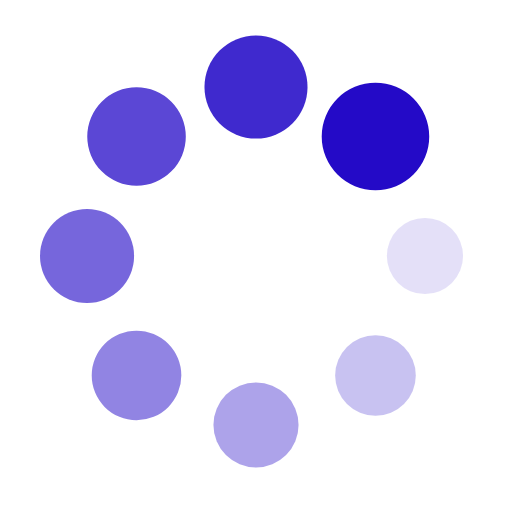
t = 0.00 s
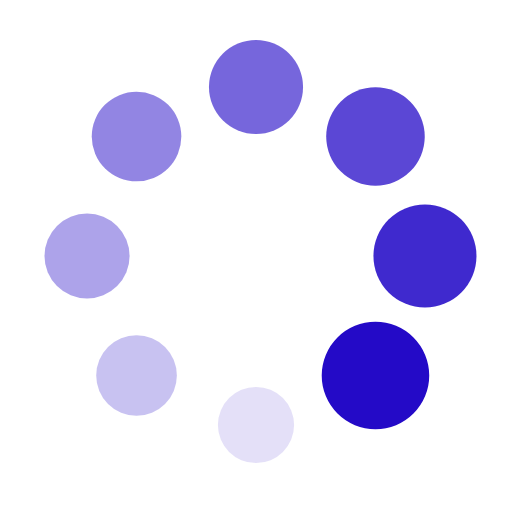
t = 0.20 s
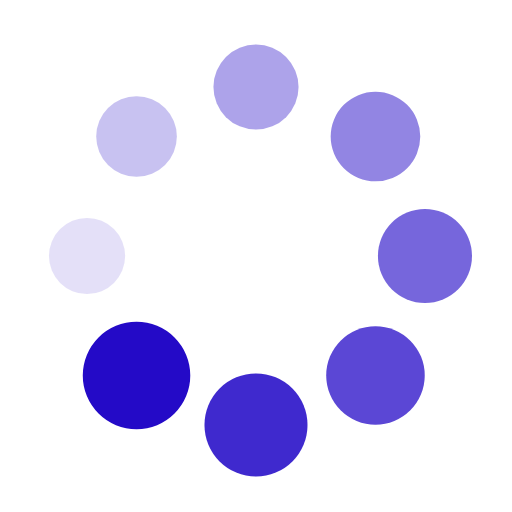
t = 0.39 s
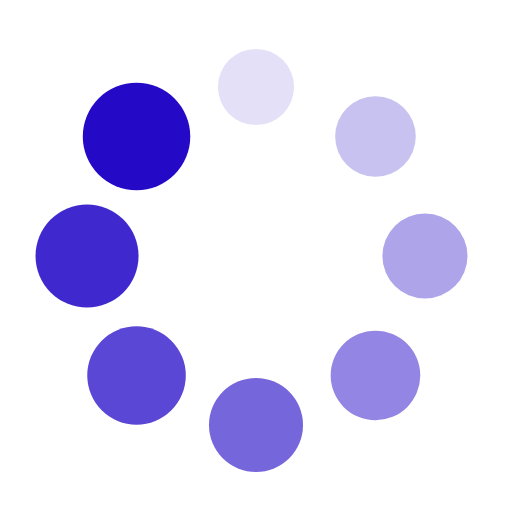
t = 0.59 s

The animated SVG that drew these frames (rendered in a browser with its animation timeline set to each time). Animation: 16 SMIL elements (animate=8,animateTransform=8); one cycle of 0.79 s, repeats indefinitely.

<?xml version="1.0" encoding="utf-8"?>
<svg xmlns="http://www.w3.org/2000/svg" xmlns:xlink="http://www.w3.org/1999/xlink" style="margin: auto; background: none; display: block; shape-rendering: auto; animation-play-state: running; animation-delay: 0s;" width="104px" height="104px" viewBox="0 0 100 100" preserveAspectRatio="xMidYMid">
<g transform="translate(83,50)" style="animation-play-state: running; animation-delay: 0s;">
<g transform="rotate(0)" style="animation-play-state: running; animation-delay: 0s;">
<circle cx="0" cy="0" r="7" fill="#240ac7" fill-opacity="1" style="animation-play-state: running; animation-delay: 0s;">
  <animateTransform attributeName="transform" type="scale" begin="-0.6889763779527559s" values="1.5 1.5;1 1" keyTimes="0;1" dur="0.7874015748031495s" repeatCount="indefinite" style="animation-play-state: running; animation-delay: 0s;"></animateTransform>
  <animate attributeName="fill-opacity" keyTimes="0;1" dur="0.7874015748031495s" repeatCount="indefinite" values="1;0" begin="-0.6889763779527559s" style="animation-play-state: running; animation-delay: 0s;"></animate>
</circle>
</g>
</g><g transform="translate(73.33452377915607,73.33452377915606)" style="animation-play-state: running; animation-delay: 0s;">
<g transform="rotate(45)" style="animation-play-state: running; animation-delay: 0s;">
<circle cx="0" cy="0" r="7" fill="#240ac7" fill-opacity="0.875" style="animation-play-state: running; animation-delay: 0s;">
  <animateTransform attributeName="transform" type="scale" begin="-0.5905511811023622s" values="1.5 1.5;1 1" keyTimes="0;1" dur="0.7874015748031495s" repeatCount="indefinite" style="animation-play-state: running; animation-delay: 0s;"></animateTransform>
  <animate attributeName="fill-opacity" keyTimes="0;1" dur="0.7874015748031495s" repeatCount="indefinite" values="1;0" begin="-0.5905511811023622s" style="animation-play-state: running; animation-delay: 0s;"></animate>
</circle>
</g>
</g><g transform="translate(50,83)" style="animation-play-state: running; animation-delay: 0s;">
<g transform="rotate(90)" style="animation-play-state: running; animation-delay: 0s;">
<circle cx="0" cy="0" r="7" fill="#240ac7" fill-opacity="0.75" style="animation-play-state: running; animation-delay: 0s;">
  <animateTransform attributeName="transform" type="scale" begin="-0.4921259842519685s" values="1.5 1.5;1 1" keyTimes="0;1" dur="0.7874015748031495s" repeatCount="indefinite" style="animation-play-state: running; animation-delay: 0s;"></animateTransform>
  <animate attributeName="fill-opacity" keyTimes="0;1" dur="0.7874015748031495s" repeatCount="indefinite" values="1;0" begin="-0.4921259842519685s" style="animation-play-state: running; animation-delay: 0s;"></animate>
</circle>
</g>
</g><g transform="translate(26.665476220843935,73.33452377915607)" style="animation-play-state: running; animation-delay: 0s;">
<g transform="rotate(135)" style="animation-play-state: running; animation-delay: 0s;">
<circle cx="0" cy="0" r="7" fill="#240ac7" fill-opacity="0.625" style="animation-play-state: running; animation-delay: 0s;">
  <animateTransform attributeName="transform" type="scale" begin="-0.39370078740157477s" values="1.5 1.5;1 1" keyTimes="0;1" dur="0.7874015748031495s" repeatCount="indefinite" style="animation-play-state: running; animation-delay: 0s;"></animateTransform>
  <animate attributeName="fill-opacity" keyTimes="0;1" dur="0.7874015748031495s" repeatCount="indefinite" values="1;0" begin="-0.39370078740157477s" style="animation-play-state: running; animation-delay: 0s;"></animate>
</circle>
</g>
</g><g transform="translate(17,50.00000000000001)" style="animation-play-state: running; animation-delay: 0s;">
<g transform="rotate(180)" style="animation-play-state: running; animation-delay: 0s;">
<circle cx="0" cy="0" r="7" fill="#240ac7" fill-opacity="0.5" style="animation-play-state: running; animation-delay: 0s;">
  <animateTransform attributeName="transform" type="scale" begin="-0.2952755905511811s" values="1.5 1.5;1 1" keyTimes="0;1" dur="0.7874015748031495s" repeatCount="indefinite" style="animation-play-state: running; animation-delay: 0s;"></animateTransform>
  <animate attributeName="fill-opacity" keyTimes="0;1" dur="0.7874015748031495s" repeatCount="indefinite" values="1;0" begin="-0.2952755905511811s" style="animation-play-state: running; animation-delay: 0s;"></animate>
</circle>
</g>
</g><g transform="translate(26.665476220843928,26.665476220843935)" style="animation-play-state: running; animation-delay: 0s;">
<g transform="rotate(225)" style="animation-play-state: running; animation-delay: 0s;">
<circle cx="0" cy="0" r="7" fill="#240ac7" fill-opacity="0.375" style="animation-play-state: running; animation-delay: 0s;">
  <animateTransform attributeName="transform" type="scale" begin="-0.19685039370078738s" values="1.5 1.5;1 1" keyTimes="0;1" dur="0.7874015748031495s" repeatCount="indefinite" style="animation-play-state: running; animation-delay: 0s;"></animateTransform>
  <animate attributeName="fill-opacity" keyTimes="0;1" dur="0.7874015748031495s" repeatCount="indefinite" values="1;0" begin="-0.19685039370078738s" style="animation-play-state: running; animation-delay: 0s;"></animate>
</circle>
</g>
</g><g transform="translate(49.99999999999999,17)" style="animation-play-state: running; animation-delay: 0s;">
<g transform="rotate(270)" style="animation-play-state: running; animation-delay: 0s;">
<circle cx="0" cy="0" r="7" fill="#240ac7" fill-opacity="0.25" style="animation-play-state: running; animation-delay: 0s;">
  <animateTransform attributeName="transform" type="scale" begin="-0.09842519685039369s" values="1.5 1.5;1 1" keyTimes="0;1" dur="0.7874015748031495s" repeatCount="indefinite" style="animation-play-state: running; animation-delay: 0s;"></animateTransform>
  <animate attributeName="fill-opacity" keyTimes="0;1" dur="0.7874015748031495s" repeatCount="indefinite" values="1;0" begin="-0.09842519685039369s" style="animation-play-state: running; animation-delay: 0s;"></animate>
</circle>
</g>
</g><g transform="translate(73.33452377915606,26.665476220843928)" style="animation-play-state: running; animation-delay: 0s;">
<g transform="rotate(315)" style="animation-play-state: running; animation-delay: 0s;">
<circle cx="0" cy="0" r="7" fill="#240ac7" fill-opacity="0.125" style="animation-play-state: running; animation-delay: 0s;">
  <animateTransform attributeName="transform" type="scale" begin="0s" values="1.5 1.5;1 1" keyTimes="0;1" dur="0.7874015748031495s" repeatCount="indefinite" style="animation-play-state: running; animation-delay: 0s;"></animateTransform>
  <animate attributeName="fill-opacity" keyTimes="0;1" dur="0.7874015748031495s" repeatCount="indefinite" values="1;0" begin="0s" style="animation-play-state: running; animation-delay: 0s;"></animate>
</circle>
</g>
</g>
<!-- [ldio] generated by https://loading.io/ --></svg>